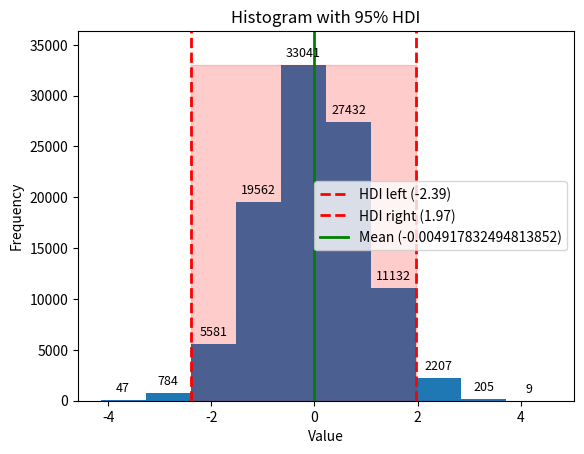

The matplotlib source for this figure:
import numpy as np
from matplotlib import pyplot as plt
import math
bin_cnt = 10
np.random.seed(234)
data = np.random.normal(0, 1, size=100000)

# 計算95% HDI (用quantile近似)
left = np.quantile(data, 0.025)
right = np.quantile(data, 0.975)

# 正負數通用的無條件捨去兩位函數
def truncate2(x):
    if x >= 0:
        return math.floor(x * 100) / 100  # 正數用 floor
    else:
        return math.ceil(x * 100) / 100   # 負數用 ceil

est_left_trunc = truncate2(left)
est_right_trunc = truncate2(right)
print("### Estimated HDI ###")
print("est Left limit:", left)
print("est Right limit:", right,end = "\n")


# histogram
counts, bins = np.histogram(data, bins=bin_cnt)
for i in range(len(counts)):
    print(f"Bin {i+1}: {bins[i]} ~ {bins[i+1]} --> Count = {counts[i]}")
cnt = 0

protion = counts / np.sum(counts)
left_sum = 0
for i in range(len(protion)):
    left_sum += protion[i]
    if left_sum >= 0.025:
        left_bin = i 
        left_limit = bins[i]
        break

right_sum = 0
for i in range(len(protion)-1, -1, -1):
    right_sum += protion[i]
    if right_sum >= 0.025:
        right_bin = i
        right_limit = bins[i+1]
        break

# 對 histogram HDI 也無條件捨去兩位
left_limit_trunc = truncate2(left_limit)
right_limit_trunc = truncate2(right_limit)

print("\n### HDI limits from histogram ###")
print(f"HDI left limit (histogram): {left_limit} --> truncate: {left_limit_trunc} -->bin: left_bin = {left_bin}")
print(f"HDI right limit (histogram): {right_limit} --> truncate: {right_limit_trunc} -->bin: right_bin = {right_bin}")


print("\n")
for i in range(left_bin, right_bin + 1):#range(left_bin, right_bin + 1) 是因為 []是左閉右開區間，所以要加1才能包含 right_bin 的 bin]
    print(f"Bin {i} is in HDI region: {bins[i]} ~ {bins[i+1]} --> Count = {counts[i]}")# 計算 HDI 區間的 count
    cnt += counts[i]
print(f"\nCount in HDI region: {cnt}") 

def draw_histogram(data):
    plt.hist(data, bins=bin_cnt)
    # 標註每個 bin 的 count
    for i in range(len(counts)):
        plt.text(bins[i] + (bins[1]-bins[0])/2, counts[i]+500, str(counts[i]),
                 ha='center', va='bottom', fontsize=9)

    # 標出 HDI 左右端線 (truncate)
    plt.axvline(left_limit_trunc, color='red', linestyle='--', linewidth=2, label=f'HDI left ({left_limit_trunc})')
    plt.axvline(right_limit_trunc, color='red', linestyle='--', linewidth=2, label=f'HDI right ({right_limit_trunc})')

    # 標出 HDI 區間陰影
    plt.fill_betweenx([0, max(counts)], left_limit_trunc, right_limit_trunc, color='red', alpha=0.2)

    # 標出 mean
    mean_val = np.mean(data)
    plt.axvline(mean_val, color='green', linestyle='-', linewidth=2, label=f'Mean ({mean_val})')

    plt.xlabel("Value")
    plt.ylabel("Frequency")
    plt.title("Histogram with 95% HDI")
    plt.ylim(0, max(counts)*1.1)
    plt.legend()
    plt.show()

draw_histogram(data)
